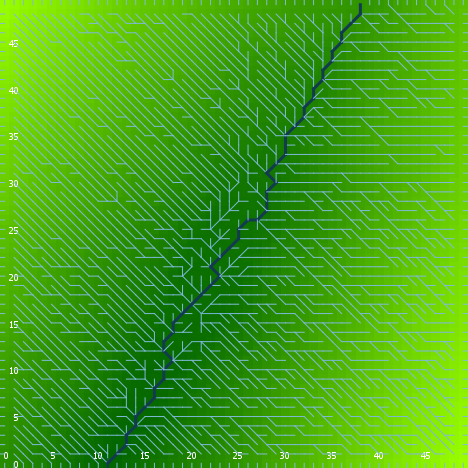

The table this chart was drawn from, first rows:
export-world data (NetLogo 6.0.4)
land.nlogo
01/13/2020 23:38:41:447 +0000
RANDOM STATE
0 0 -1727483681 494 -0.6692660217838249 …
GLOBALS
min-pxcor, max-pxcor, min-pycor, max-pycor, perspective, subject, nextIndex, directed-links, ticks, algorithm-style, continentality, display-mode, do-fill-sinks, elevationdistribution, elevationnoise, elevationsmoothstep, featureanglerange, landoceanratio, maxdist, maxelevation, minelevation, numcontinents, numoceans, numranges
0, 49, 0, 49, 0, nobody, 2600, "UNDIRECTED", -1, "C#", 1726, "terrain", true, [2.842591387590171 1.5963066565327868 5.…, 0.5966, 1, 2.754, 1, 34.65, 8.807, 0.02607, 2, 2, 0
TURTLES
who, color, heading, xcor, ycor, shape, label, label-color, breed, hidden?, size, pen-size, pen-mode, points
0, 85, 218, 5, 11, "default", "", 9.9, {breed flowholders}, true, 1, 1, "up", 
1, 45, 291, 14, 30, "default", "", 9.9, {breed flowholders}, true, 1, 1, "up", 
2, 45, 266, 39, 13, "default", "", 9.9, {breed flowholders}, true, 1, 1, "up", 
3, 45, 177, 40, 31, "default", "", 9.9, {breed flowholders}, true, 1, 1, "up", 
4, 115, 167, 29, 8, "default", "", 9.9, {breed flowholders}, true, 1, 1, "up", 
5, 55, 209, 3, 16, "default", "", 9.9, {breed flowholders}, true, 1, 1, "up", 
6, 135, 262, 25, 18, "default", "", 9.9, {breed flowholders}, true, 1, 1, "up", 
7, 15, 288, 42, 23, "default", "", 9.9, {breed flowholders}, true, 1, 1, "up", 
8, 135, 120, 41, 14, "default", "", 9.9, {breed flowholders}, true, 1, 1, "up", 
9, 125, 38, 11, 35, "default", "", 9.9, {breed flowholders}, true, 1, 1, "up", 
10, 125, 137, 19, 15, "default", "", 9.9, {breed flowholders}, true, 1, 1, "up", 
11, 95, 68, 43, 7, "default", "", 9.9, {breed flowholders}, true, 1, 1, "up", 
12, 105, 283, 41, 10, "default", "", 9.9, {breed flowholders}, true, 1, 1, "up", 
13, 135, 127, 38, 16, "default", "", 9.9, {breed flowholders}, true, 1, 1, "up", 
14, 65, 194, 41, 9, "default", "", 9.9, {breed flowholders}, true, 1, 1, "up", 
15, 115, 230, 32, 23, "default", "", 9.9, {breed flowholders}, true, 1, 1, "up", 
16, 65, 298, 14, 32, "default", "", 9.9, {breed flowholders}, true, 1, 1, "up", 
17, 95, 179, 11, 31, "default", "", 9.9, {breed flowholders}, true, 1, 1, "up", 
18, 35, 30, 34, 4, "default", "", 9.9, {breed flowholders}, true, 1, 1, "up", 
19, 85, 138, 42, 5, "default", "", 9.9, {breed flowholders}, true, 1, 1, "up", 
20, 95, 103, 1, 47, "default", "", 9.9, {breed flowholders}, true, 1, 1, "up", 
21, 135, 90, 30, 36, "default", "", 9.9, {breed flowholders}, true, 1, 1, "up", 
22, 25, 159, 24, 17, "default", "", 9.9, {breed flowholders}, true, 1, 1, "up", 
23, 135, 236, 32, 14, "default", "", 9.9, {breed flowholders}, true, 1, 1, "up", 
24, 95, 211, 8, 22, "default", "", 9.9, {breed flowholders}, true, 1, 1, "up", 
25, 125, 18, 25, 7, "default", "", 9.9, {breed flowholders}, true, 1, 1, "up", 
26, 97, 180, 34, 0, "line half", "", 9.9, {breed flowholders}, false, 1, 1, "up", 
27, 115, 281, 27, 26, "default", "", 9.9, {breed flowholders}, true, 1, 1, "up", 
28, 85, 258, 12, 11, "default", "", 9.9, {breed flowholders}, true, 1, 1, "up", 
29, 5, 157, 5, 23, "default", "", 9.9, {breed flowholders}, true, 1, 1, "up", 
30, 5, 83, 40, 26, "default", "", 9.9, {breed flowholders}, true, 1, 1, "up", 
31, 65, 293, 35, 42, "default", "", 9.9, {breed flowholders}, true, 1, 1, "up", 
32, 125, 28, 8, 31, "default", "", 9.9, {breed flowholders}, true, 1, 1, "up", 
33, 97, 0, 46, 49, "line half", "", 9.9, {breed flowholders}, false, 1, 1, "up", 
34, 105, 151, 26, 31, "default", "", 9.9, {breed flowholders}, true, 1, 1, "up", 
35, 5, 347, 13, 20, "default", "", 9.9, {breed flowholders}, true, 1, 1, "up", 
36, 95, 320, 18, 15, "default", "", 9.9, {breed flowholders}, true, 1, 1, "up", 
37, 95, 325, 4, 21, "default", "", 9.9, {breed flowholders}, true, 1, 1, "up", 
38, 95, 62, 32, 39, "default", "", 9.9, {breed flowholders}, true, 1, 1, "up", 
39, 135, 279, 17, 24, "default", "", 9.9, {breed flowholders}, true, 1, 1, "up", 
40, 97, 90, 49, 9, "line half", "", 9.9, {breed flowholders}, false, 1, 1, "up", 
41, 85, 116, 19, 13, "default", "", 9.9, {breed flowholders}, true, 1, 1, "up", 
42, 15, 56, 31, 44, "default", "", 9.9, {breed flowholders}, true, 1, 1, "up", 
43, 115, 160, 48, 42, "default", "", 9.9, {breed flowholders}, true, 1, 1, "up", 
44, 15, 83, 1, 9, "default", "", 9.9, {breed flowholders}, true, 1, 1, "up", 
45, 25, 40, 44, 18, "default", "", 9.9, {breed flowholders}, true, 1, 1, "up", 
46, 75, 2, 35, 48, "default", "", 9.9, {breed flowholders}, true, 1, 1, "up", 
47, 5, 157, 23, 32, "default", "", 9.9, {breed flowholders}, true, 1, 1, "up", 
48, 45, 335, 40, 13, "default", "", 9.9, {breed flowholders}, true, 1, 1, "up", 
49, 105, 173, 48, 21, "default", "", 9.9, {breed flowholders}, true, 1, 1, "up", 
50, 25, 320, 1, 6, "default", "", 9.9, {breed flowholders}, true, 1, 1, "up", 
... 7,576 more rows
